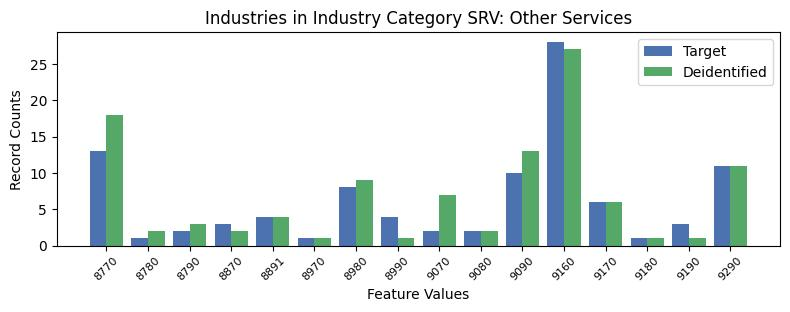

Values plotted in this chart, from the file beside it:
, INDP, count_target, count_deidentified
0, 8770, 13, 18
13, 8780, 1, 2
12, 8790, 2, 3
11, 8870, 3, 2
3, 8891, 4, 4
7, 8970, 1, 1
1, 8980, 8, 9
5, 8990, 4, 1
15, 9070, 2, 7
10, 9080, 2, 2
8, 9090, 10, 13
4, 9160, 28, 27
6, 9170, 6, 6
14, 9180, 1, 1
9, 9190, 3, 1
2, 9290, 11, 11
